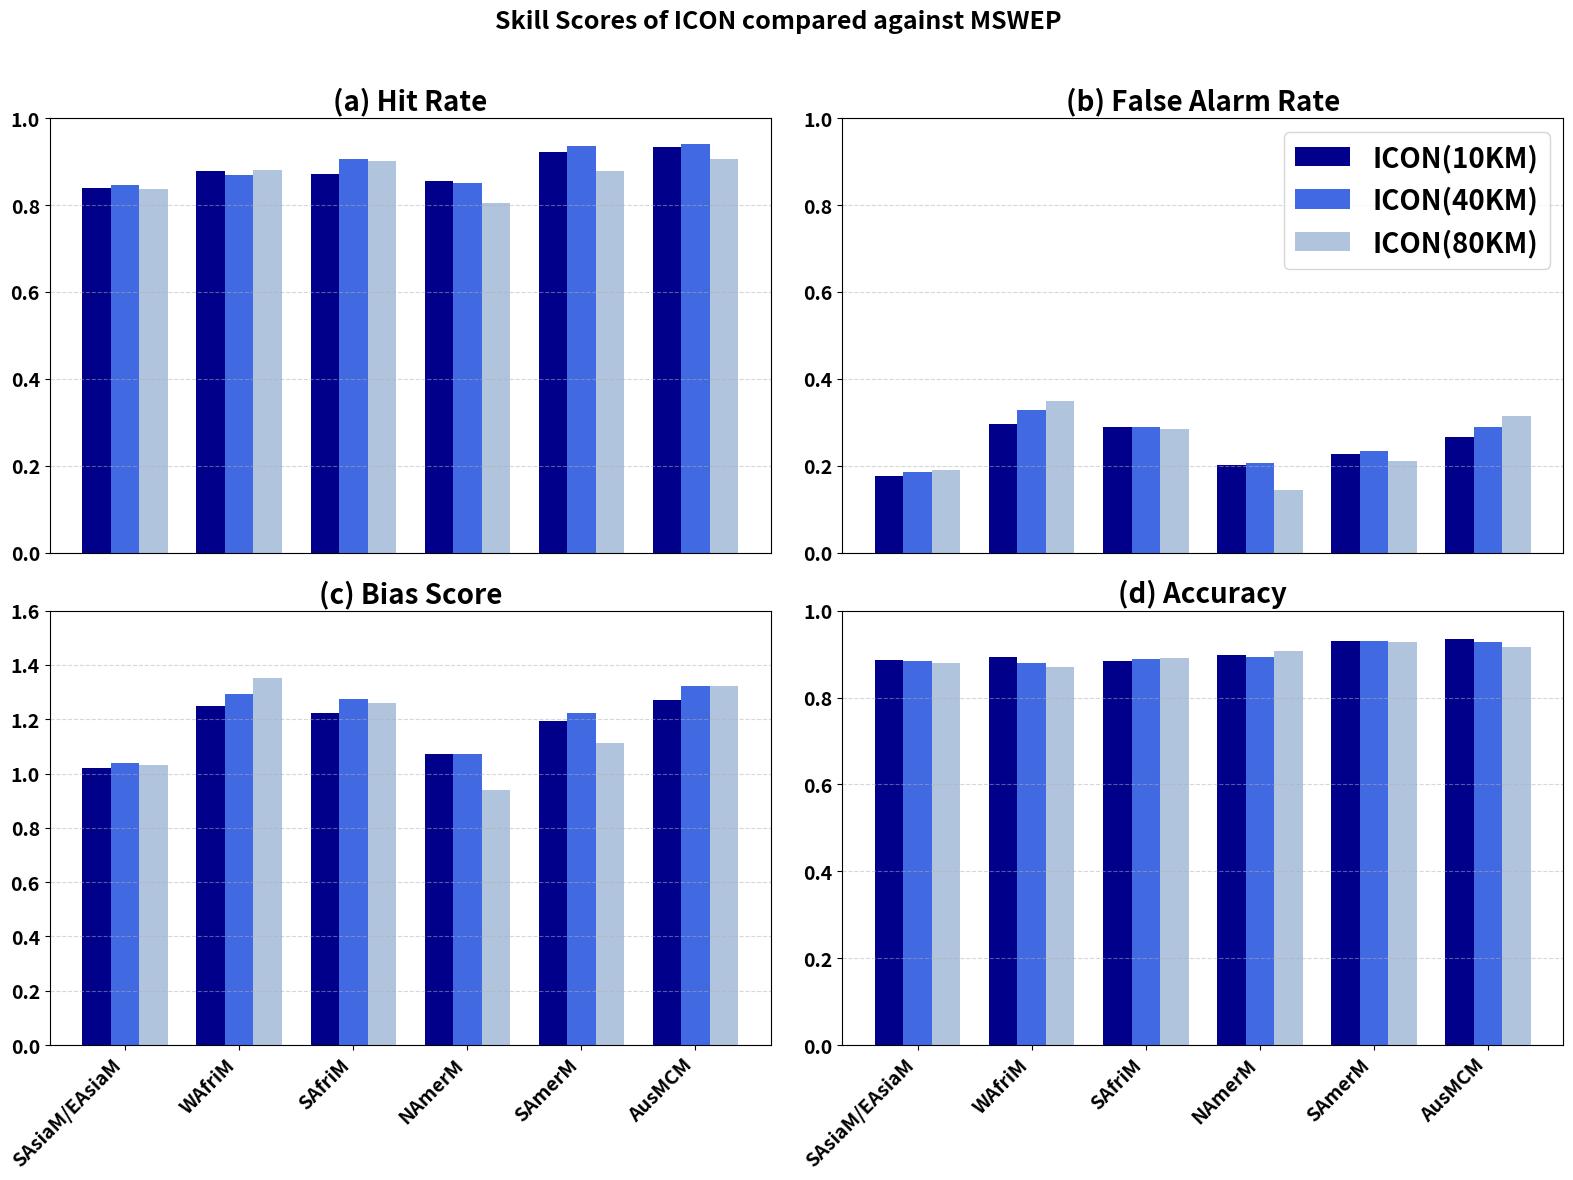

This figure's Python source:
import matplotlib.pyplot as plt
import numpy as np

# Actual region names
regions = ['South Asia', 'North Africa', 'South Africa', 'North America', 'South America', 'Australia']

Titles = ['SAsiaM/EAsiaM', 'WAfriM', 'SAfriM', 'NAmerM', 'SAmerM','AusMCM']

# Replace the mock data below with your actual score dictionaries
# Example structure; fill in your real values

scores_08 = {
    'South Asia': {'Hit Rate': 0.8385, 'False Alarm Rate': 0.1769, 'Bias Score': 1.0187, 'Accuracy': 0.8858},
    'North Africa': {'Hit Rate': 0.8787, 'False Alarm Rate': 0.2969, 'Bias Score': 1.2497, 'Accuracy': 0.8922},
    'South Africa': {'Hit Rate': 0.8708, 'False Alarm Rate': 0.2886, 'Bias Score': 1.2240, 'Accuracy': 0.8848},
    'North America': {'Hit Rate': 0.8547, 'False Alarm Rate': 0.2018, 'Bias Score': 1.0707, 'Accuracy': 0.8971},
    'South America': {'Hit Rate': 0.9230, 'False Alarm Rate': 0.2272, 'Bias Score': 1.1944, 'Accuracy': 0.9304},
    'Australia': {'Hit Rate': 0.9330, 'False Alarm Rate': 0.2667, 'Bias Score': 1.2724, 'Accuracy': 0.9340}
}


scores_06 = {
    'South Asia': {'Hit Rate': 0.8464, 'False Alarm Rate': 0.1850, 'Bias Score': 1.0385, 'Accuracy': 0.8844},
    'North Africa': {'Hit Rate': 0.8693, 'False Alarm Rate': 0.3274, 'Bias Score': 1.2925, 'Accuracy': 0.8788},
    'South Africa': {'Hit Rate': 0.9065, 'False Alarm Rate': 0.2891, 'Bias Score': 1.2752, 'Accuracy': 0.8897},
    'North America': {'Hit Rate': 0.8507, 'False Alarm Rate': 0.2067, 'Bias Score': 1.0723, 'Accuracy': 0.8944},
    'South America': {'Hit Rate': 0.9368, 'False Alarm Rate': 0.2348, 'Bias Score': 1.2243, 'Accuracy': 0.9299},
    'Australia': {'Hit Rate': 0.9401, 'False Alarm Rate': 0.2893, 'Bias Score': 1.3228, 'Accuracy': 0.9281}
}


scores_05 = {
    'South Asia': {'Hit Rate': 0.8360, 'False Alarm Rate': 0.1910, 'Bias Score': 1.0334, 'Accuracy': 0.8792},
    'North Africa': {'Hit Rate': 0.8805, 'False Alarm Rate': 0.3494, 'Bias Score': 1.3532, 'Accuracy': 0.8704},
    'South Africa': {'Hit Rate': 0.9019, 'False Alarm Rate': 0.2836, 'Bias Score': 1.2590, 'Accuracy': 0.8913},
    'North America': {'Hit Rate': 0.8053, 'False Alarm Rate': 0.1435, 'Bias Score': 0.9402, 'Accuracy': 0.9062},
    'South America': {'Hit Rate': 0.8777, 'False Alarm Rate': 0.2118, 'Bias Score': 1.1135, 'Accuracy': 0.9284},
    'Australia': {'Hit Rate': 0.9055, 'False Alarm Rate': 0.3155, 'Bias Score': 1.3228, 'Accuracy': 0.9169}
}


# Settings
score_names = ['Hit Rate', 'False Alarm Rate', 'Bias Score', 'Accuracy']
score_names_title = ['(a) Hit Rate', '(b) False Alarm Rate', '(c) Bias Score', '(d) Accuracy']
model_names = ['ICON(10KM)', 'ICON(40KM)', 'ICON(80KM)']
COLORS      = ['r','g','b']
COLORS = ['darkblue', 'royalblue', 'lightsteelblue']  # Renamed from 'colors'

all_scores = [scores_08, scores_06, scores_05]
bar_width = 0.25
x = np.arange(len(regions))

# Create subplots
fig, axes = plt.subplots(2, 2, figsize=(16, 12))
axes = axes.flatten()

# Loop over each score type
for idx, score_name in enumerate(score_names):
    ax = axes[idx]
    for i, score_dict in enumerate(all_scores):
        values = [score_dict[region][score_name] for region in regions]
        ax.bar(x + i * bar_width, values, width=bar_width, label=model_names[i],color=COLORS[i])
    
    ax.set_title(score_names_title[idx], fontsize=20,fontweight='bold')

    print(ax)
    print(idx)
    if idx== 0:
       ax.set_xticks([])
       ax.set_xticklabels([])  # Remove tick label
   #ax.set_xticklabels(regions, rotation=45, ha='right',fontweight='bold', fontsize=12)
    elif idx== 1:
       ax.set_xticks([])
       ax.set_xticklabels([])  # Remove tick label
       #ax.set_xticklabels(regions, rotation=45, ha='right',fontweight='bold', fontsize=12)
    else:
       ax.set_xticks(x + bar_width)
       ax.set_xticklabels(Titles, rotation=45, ha='right',fontweight='bold', fontsize=12)
    ax.set_ylim(0, 1)
    ax.grid(True, axis='y', linestyle='--', alpha=0.5)
    plt.setp(ax.get_xticklabels(), fontweight='bold', fontsize=14)
    plt.setp(ax.get_yticklabels(), fontweight='bold',fontsize=14)
    if idx == 1:
        ax.legend(prop={'weight': 'bold', 'size': 20})
    if idx == 2:
               ax.set_ylim(0, 1.6)


# Remove empty subplot if unused
if len(score_names) % 2 != 0:
    fig.delaxes(axes[-1])

fig.suptitle("Skill Scores of ICON compared against MSWEP", fontsize=18, fontweight='bold')
plt.tight_layout(rect=[0, 0, 1, 0.96])

plt.savefig('all_skills_MSWEP')
fig.savefig("all_skills_MSWEP.pdf", bbox_inches='tight', pad_inches=0.1)

